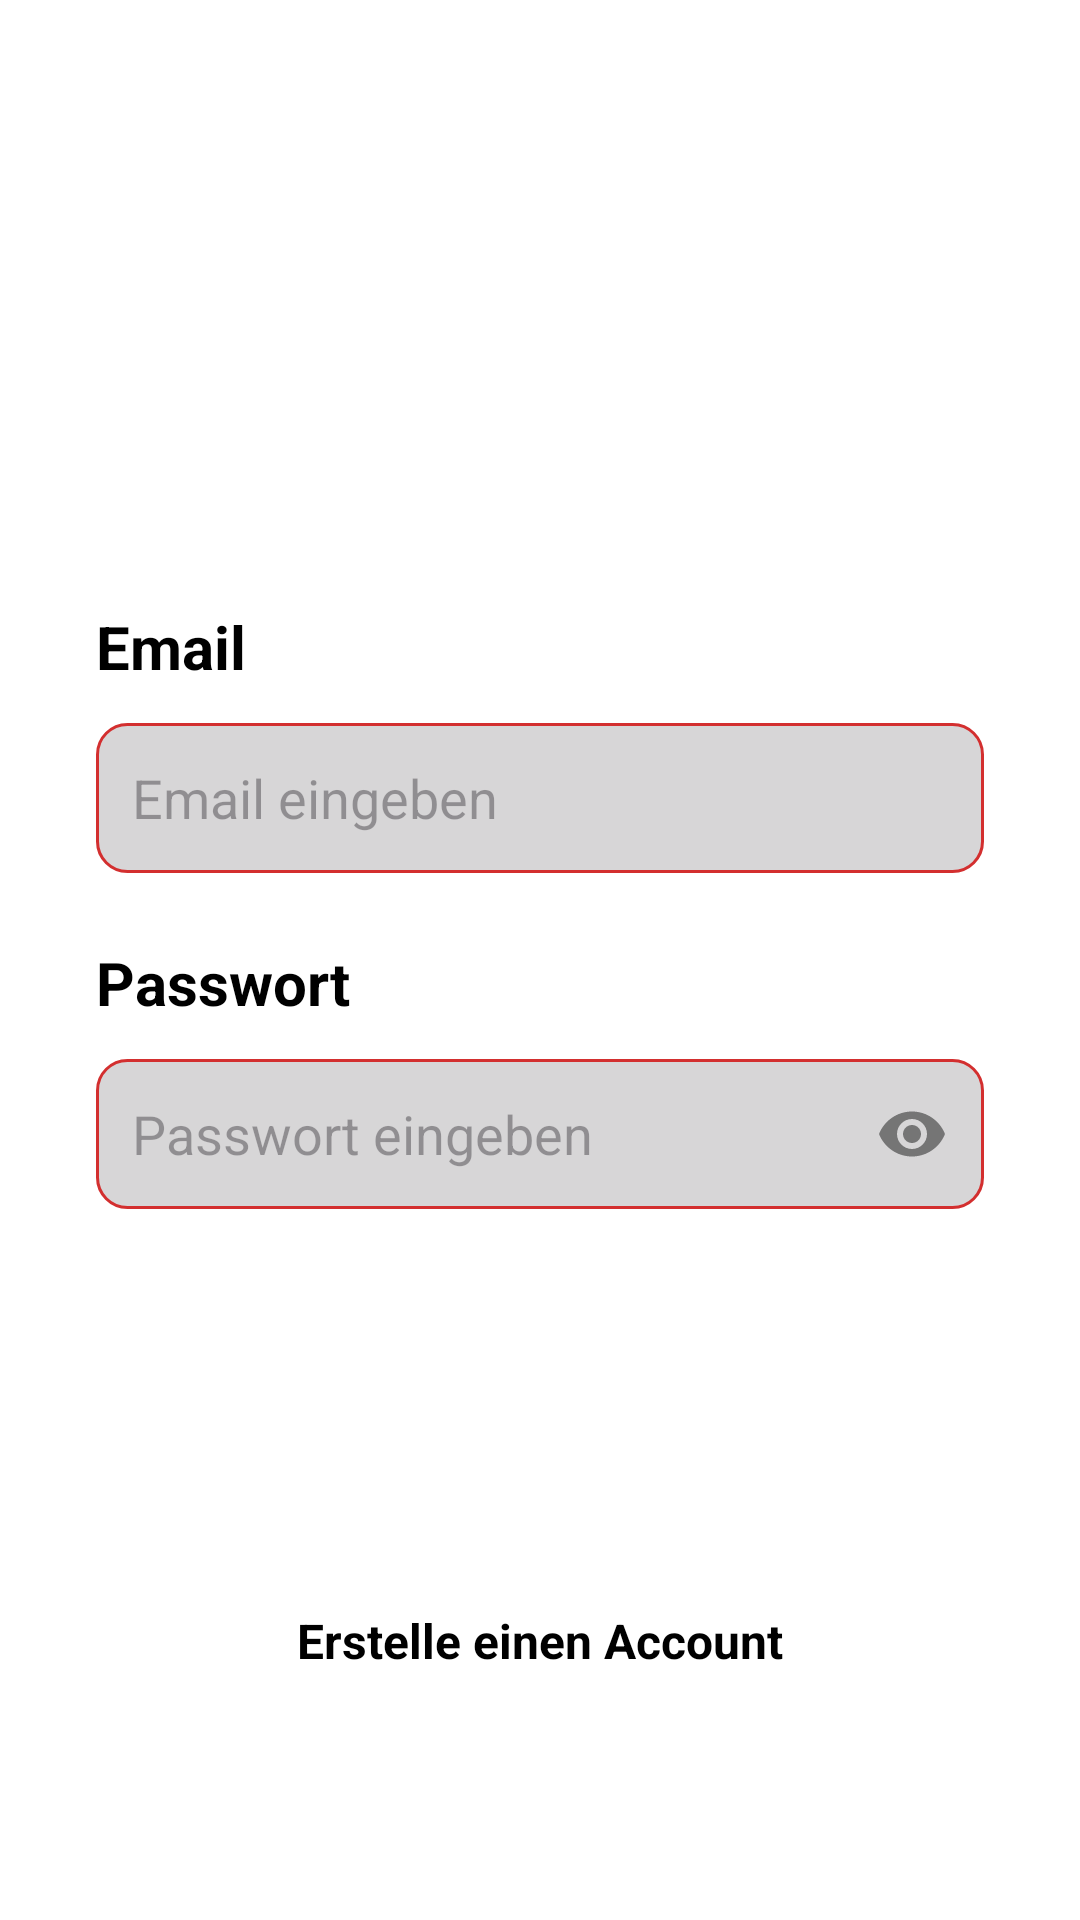

Here is an Android app screen rendered from its layout file. Give the layout XML and the strings, colors and styles it references.
<!-- AndroidManifest.xml: application theme Theme.LifeSaver -->
<!-- res/layout/activity_login.xml -->
<?xml version="1.0" encoding="utf-8"?>
<androidx.constraintlayout.widget.ConstraintLayout xmlns:android="http://schemas.android.com/apk/res/android"
    xmlns:app="http://schemas.android.com/apk/res-auto"
    xmlns:tools="http://schemas.android.com/tools"
    android:layout_width="match_parent"
    android:layout_height="match_parent"
    android:background="#FFFFFF"
    tools:ignore="ExtraText">
    android:background="#FFFFFF">

    <ImageView
        android:id="@+id/imageView2"
        android:layout_width="0dp"
        android:layout_height="200dp"
        android:background="#FFFFFF"
        android:scaleType="centerCrop"
        app:layout_constraintEnd_toEndOf="parent"
        app:layout_constraintStart_toStartOf="parent"
        app:layout_constraintTop_toTopOf="parent"
        app:srcCompat="@drawable/top_background_login" />

    <TextView
        android:id="@+id/textView"
        android:layout_width="wrap_content"
        android:layout_height="wrap_content"
        android:layout_marginStart="32dp"
        android:layout_marginTop="32dp"
        android:text="@string/login_greeting"
        android:textColor="#ffffff"
        android:textSize="30sp"
        android:textStyle="bold"
        app:layout_constraintStart_toStartOf="parent"
        app:layout_constraintTop_toTopOf="parent" />

    <LinearLayout
        android:layout_width="match_parent"
        android:layout_height="500dp"
        android:background="#FFFFFF"
        android:orientation="vertical"
        android:padding="32dp"
        app:layout_constraintBottom_toBottomOf="parent"
        app:layout_constraintStart_toStartOf="parent"
        app:layout_constraintTop_toBottomOf="@+id/imageView2">

        <TextView
            android:id="@+id/textView2"
            android:layout_width="match_parent"
            android:layout_height="wrap_content"
            android:text="@string/email"
            android:textColor="#000000"
            android:textSize="20sp"
            android:textStyle="bold" />

        <EditText
            android:id="@+id/editTextTextPersonName"
            android:layout_width="match_parent"
            android:layout_height="50dp"
            android:layout_marginTop="12dp"
            android:background="@drawable/edittext_background_login"
            android:ems="10"
            android:hint="@string/enter_email"
            android:inputType="text"
            android:padding="12dp"
            android:textColor="#707070"
            android:textSize="18sp" />

        <TextView
            android:id="@+id/textViewPassword"
            android:layout_width="match_parent"
            android:layout_height="wrap_content"
            android:layout_marginTop="23dp"
            android:text="@string/password"
            android:textColor="#000000"
            android:textSize="20sp"
            android:textStyle="bold" />

        <RelativeLayout
            android:layout_width="match_parent"
            android:layout_height="50dp"
            android:layout_marginTop="12dp">

            <EditText
                android:id="@+id/editTextTextPassword"
                android:layout_width="match_parent"
                android:layout_height="match_parent"
                android:background="@drawable/edittext_background_login"
                android:ems="10"
                android:hint="@string/enter_password"
                android:inputType="textPassword"
                android:typeface="sans"
                android:textColor="#707070"
                android:textSize="18sp"
                android:paddingEnd="48dp"
                android:paddingStart="12dp" />

            <ImageView
                android:id="@+id/passwordToggle"
                android:layout_width="24dp"
                android:layout_height="24dp"
                android:layout_alignParentEnd="true"
                android:layout_centerVertical="true"
                android:layout_marginEnd="12dp"
                android:src="@drawable/baseline_remove_red_eye_24"
                android:contentDescription="@string/toggle_password_visibility" />
        </RelativeLayout>

        <androidx.appcompat.widget.AppCompatButton
            android:id="@+id/button"
            style="@android:style/Widget.Button"
            android:layout_width="match_parent"
            android:layout_height="50dp"
            android:layout_marginTop="55dp"
            android:background="@drawable/button_background_login"
            android:text="@string/login"
            android:textColor="#ffffff"
            android:textSize="25sp"
            android:textStyle="bold" />

        <TextView
            android:id="@+id/textViewCreateAccount"
            android:layout_width="wrap_content"
            android:layout_height="wrap_content"
            android:layout_gravity="center"
            android:layout_marginTop="16dp"
            android:autoLink="none"
            android:clickable="true"
            android:focusable="true"
            android:minWidth="48dp"
            android:minHeight="48dp"
            android:padding="12dp"
            android:text="@string/create_account"
            android:textColor="#000000"
            android:textSize="16sp"
            android:textStyle="bold" />
    </LinearLayout>
</androidx.constraintlayout.widget.ConstraintLayout>
<!-- resources referenced by this layout -->
<resources>
  <!-- drawable baseline_remove_red_eye_24 (drawable) -->
  <vector xmlns:android="http://schemas.android.com/apk/res/android" android:height="24dp" android:tint="#757575" android:viewportHeight="24" android:viewportWidth="24" android:width="24dp">
        
      <path android:fillColor="@android:color/white" android:pathData="M12,4.5C7,4.5 2.73,7.61 1,12c1.73,4.39 6,7.5 11,7.5s9.27,-3.11 11,-7.5c-1.73,-4.39 -6,-7.5 -11,-7.5zM12,17c-2.76,0 -5,-2.24 -5,-5s2.24,-5 5,-5 5,2.24 5,5 -2.24,5 -5,5zM12,9c-1.66,0 -3,1.34 -3,3s1.34,3 3,3 3,-1.34 3,-3 -1.34,-3 -3,-3z"/>
      
  </vector>
  <!-- drawable edittext_background_login (drawable) -->
  <?xml version="1.0" encoding="utf-8"?>
  <selector xmlns:android="http://schemas.android.com/apk/res/android">
      <item>
          <shape>
              <solid android:color="#D7D6D7"/>
              <corners android:radius="10dp"/>
              <stroke android:color="@color/red" android:width="1dp"/>
          </shape>
      </item>
  </selector>
  <string name="create_account">Erstelle einen Account</string>
  <string name="email">Email</string>
  <string name="enter_email">Email eingeben</string>
  <string name="enter_password">Passwort eingeben</string>
  <string name="login">Anmeldung</string>
  <string name="login_greeting">Hi,
  Bitte melde dich an</string>
  <string name="password">Passwort</string>
  <string name="toggle_password_visibility">Toggle password visibility</string>
  <style name="Theme.LifeSaver" parent="Base.Theme.LifeSaver" />
  <color name="red">#D32F2F</color>
  <style name="Base.Theme.LifeSaver" parent="Theme.Material3.DayNight.NoActionBar">
          
          <item name="android:windowBackground">@color/warm_white</item>
  
          
          <item name="android:statusBarColor">@color/warm_white</item>
  
          
          <item name="colorSecondaryContainer">@color/medium_red</item>
      </style>
  <color name="warm_white">#FFF9F8</color>
  <color name="medium_red">#EEF6ACA4</color>
</resources>
